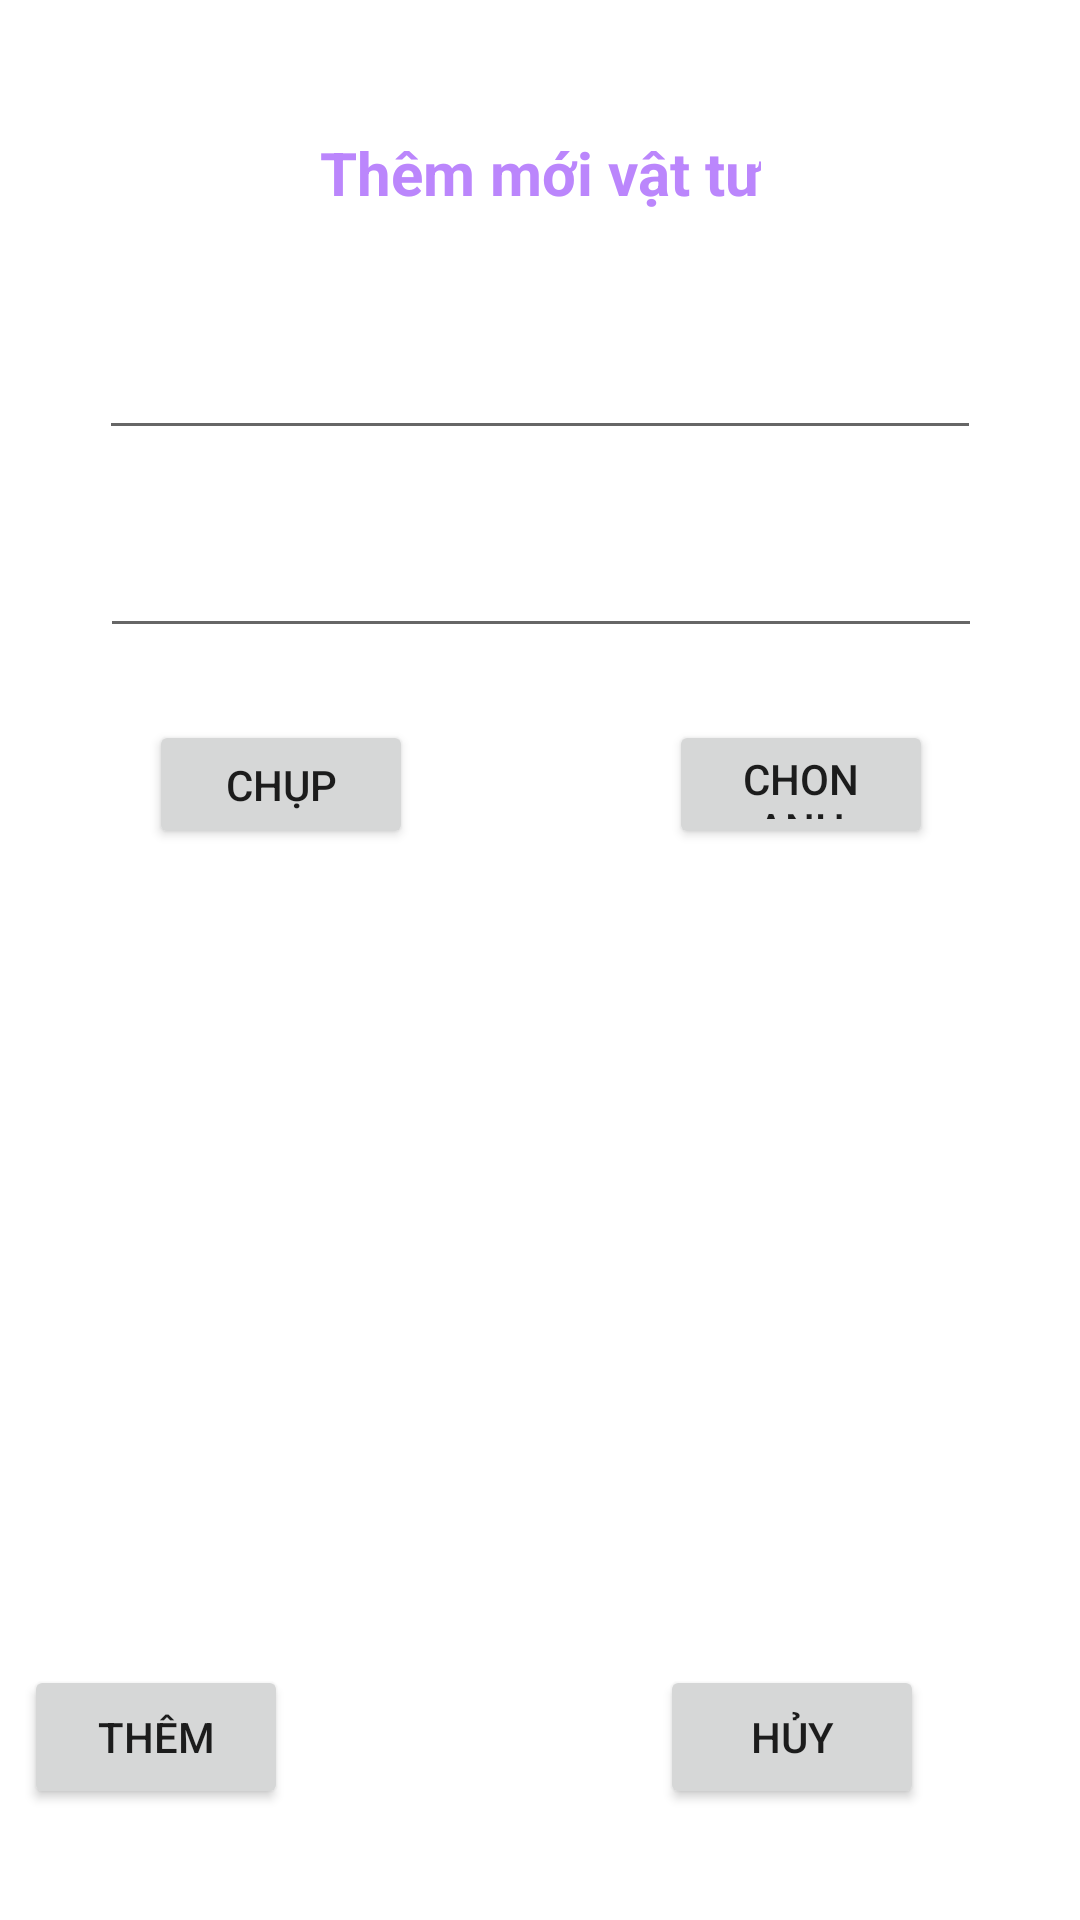

Reconstruct the res/layout file that produces this screen, plus the resources it refers to.
<!-- AndroidManifest.xml: application theme Theme.QuanLyVatTu -->
<!-- res/layout/activity_them.xml -->
<?xml version="1.0" encoding="utf-8"?>
<androidx.constraintlayout.widget.ConstraintLayout xmlns:android="http://schemas.android.com/apk/res/android"
    xmlns:app="http://schemas.android.com/apk/res-auto"
    xmlns:tools="http://schemas.android.com/tools"
    android:layout_width="match_parent"
    android:layout_height="match_parent"
    tools:context=".activity_them">

    <TextView
        android:layout_width="wrap_content"
        android:layout_height="wrap_content"
        android:layout_marginTop="44dp"
        android:text="Thêm mới vật tư"
        android:textSize="20dp"
        android:textColor="@color/purple_200"
        android:textStyle="bold"
        app:layout_constraintEnd_toEndOf="parent"
        app:layout_constraintStart_toStartOf="parent"
        app:layout_constraintTop_toTopOf="parent" />

    <EditText
        android:id="@+id/edtTen"
        android:layout_width="294dp"
        android:layout_height="38dp"
        android:layout_marginTop="112dp"
        app:layout_constraintEnd_toEndOf="parent"
        app:layout_constraintStart_toStartOf="parent"
        app:layout_constraintTop_toTopOf="parent" />

    <EditText
        android:id="@+id/edtMoTa"
        android:layout_width="294dp"
        android:layout_height="40dp"
        android:layout_marginTop="176dp"
        app:layout_constraintEnd_toEndOf="parent"
        app:layout_constraintHorizontal_bias="0.504"
        app:layout_constraintStart_toStartOf="parent"
        app:layout_constraintTop_toTopOf="parent" />

    <Button
        android:id="@+id/btnThem"
        android:onClick="them"
        android:layout_width="wrap_content"
        android:layout_height="wrap_content"
        android:layout_marginTop="272dp"
        android:layout_marginEnd="264dp"
        android:text="Thêm"
        app:layout_constraintEnd_toEndOf="parent"
        app:layout_constraintTop_toBottomOf="@+id/btnChup" />

    <Button
        android:onClick="huy"
        android:id="@+id/btnHuy"
        android:layout_width="wrap_content"
        android:layout_height="wrap_content"
        android:layout_marginTop="272dp"
        android:layout_marginEnd="52dp"
        android:text="Hủy"
        app:layout_constraintEnd_toEndOf="parent"
        app:layout_constraintTop_toBottomOf="@+id/btnChon" />

    <Button
        android:onClick="openCamera"
        android:id="@+id/btnChup"
        android:layout_width="88dp"
        android:layout_height="43dp"
        android:layout_marginTop="24dp"
        android:text="Chụp"
        app:layout_constraintEnd_toEndOf="parent"
        app:layout_constraintHorizontal_bias="0.182"
        app:layout_constraintStart_toStartOf="parent"
        app:layout_constraintTop_toBottomOf="@+id/edtMoTa" />

    <Button
        android:id="@+id/btnChon"
        android:onClick="openGallery"
        android:layout_width="88dp"
        android:layout_height="43dp"
        android:layout_marginTop="24dp"
        android:text="Chon anh"
        app:layout_constraintEnd_toEndOf="parent"
        app:layout_constraintHorizontal_bias="0.82"
        app:layout_constraintStart_toStartOf="parent"
        app:layout_constraintTop_toBottomOf="@+id/edtMoTa" />

    <ImageView
        android:id="@+id/imgAvatarThem"
        android:layout_width="202dp"
        android:layout_height="175dp"
        android:layout_marginTop="96dp"
        app:layout_constraintBottom_toBottomOf="parent"
        app:layout_constraintEnd_toEndOf="parent"
        app:layout_constraintHorizontal_bias="0.497"
        app:layout_constraintStart_toStartOf="parent"
        app:layout_constraintTop_toBottomOf="@+id/edtMoTa"
        app:layout_constraintVertical_bias="0.0"
        app:srcCompat="@drawable/ic_launcher_foreground" />
</androidx.constraintlayout.widget.ConstraintLayout>
<!-- resources referenced by this layout -->
<resources>
  <style name="Theme.QuanLyVatTu" parent="Theme.MaterialComponents.DayNight.DarkActionBar">
          
          <item name="colorPrimary">@color/purple_500</item>
          <item name="colorPrimaryVariant">@color/purple_700</item>
          <item name="colorOnPrimary">@color/white</item>
          
          <item name="colorSecondary">@color/teal_200</item>
          <item name="colorSecondaryVariant">@color/teal_700</item>
          <item name="colorOnSecondary">@color/black</item>
          
          <item name="android:statusBarColor" tools:targetApi="l">?attr/colorPrimaryVariant</item>
          
      </style>
  <!-- not gathered from this repository: default colours our renderer supplied (Android Studio template values) -->
  <color name="purple_200">#FFBB86FC</color>
  <color name="purple_500">#FF6200EE</color>
  <color name="purple_700">#FF3700B3</color>
  <color name="teal_200">#FF03DAC5</color>
  <color name="teal_700">#FF018786</color>
  <color name="black">#FF000000</color>
  <color name="white">#FFFFFFFF</color>
</resources>
